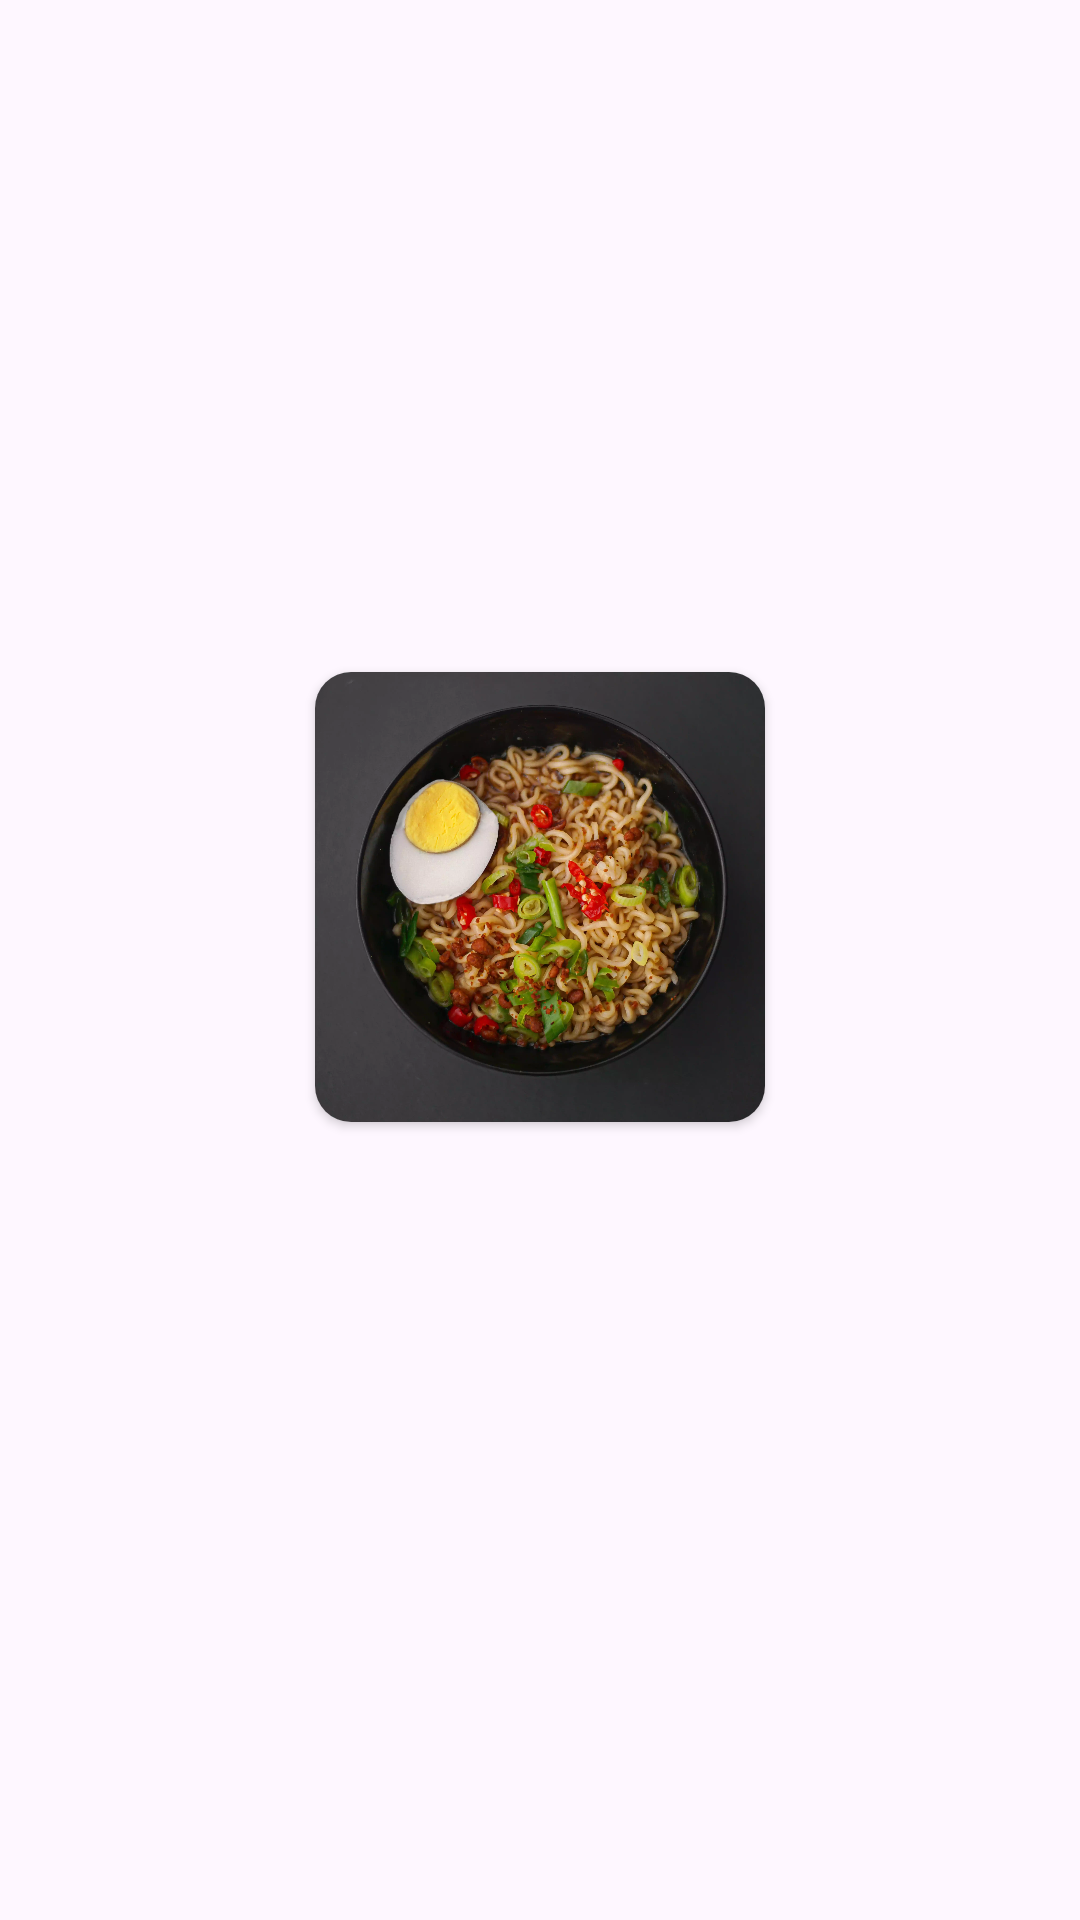

Here is an Android app screen rendered from its layout file. Give the layout XML and the strings, colors and styles it references.
<!-- AndroidManifest.xml: application theme Theme.FoodAppChallenge3 -->
<!-- res/layout/menu_grid_item.xml -->
<?xml version="1.0" encoding="utf-8"?>
<LinearLayout xmlns:android="http://schemas.android.com/apk/res/android"
    xmlns:app="http://schemas.android.com/apk/res-auto"
    xmlns:tools="http://schemas.android.com/tools"
    android:id="@+id/ll_menu_item"
    android:layout_width="wrap_content"
    android:layout_height="wrap_content"
    android:layout_marginBottom="5dp"
    android:layout_marginHorizontal="6dp"
    android:gravity="center"
    android:orientation="vertical">
    <androidx.cardview.widget.CardView
        android:layout_width="wrap_content"
        android:layout_height="wrap_content"
        app:cardCornerRadius="12dp">
    <ImageView
        android:id="@+id/iv_menu_image"
        android:layout_width="150dp"
        android:layout_height="150dp"
        android:src="@drawable/iv_mie"
        android:scaleType="centerCrop"
        tools:ignore="ContentDescription" />
    </androidx.cardview.widget.CardView>
    <TextView
        android:id="@+id/tv_menu_name"
        style="@style/TextAppearance.Material3.TitleSmall"
        android:textColor="@color/black"
        android:layout_width="match_parent"
        android:layout_height="wrap_content"
        android:layout_marginVertical="2dp"
        android:layout_marginHorizontal="20dp"
        android:textAlignment="center"
        android:textStyle="bold"
        tools:text="Mie Mantab Jiwa" />
    <TextView
        android:id="@+id/tv_menu_price"
        android:layout_width="match_parent"
        android:layout_height="wrap_content"
        android:layout_marginHorizontal="20dp"
        android:textAlignment="center"
        android:textColor="@color/black"
        android:textSize="14sp"
        tools:text="Rp20.000" />

</LinearLayout>
<!-- resources referenced by this layout -->
<resources>
  <color name="black">#FF000000</color>
  <!-- drawable iv_mie: webp bitmap (drawable, 171292 bytes) -->
  <style name="Theme.FoodAppChallenge3" parent="Base.Theme.FoodAppChallenge3" />
  <style name="Base.Theme.FoodAppChallenge3" parent="Theme.Material3.DayNight.NoActionBar">
          
      </style>
</resources>
